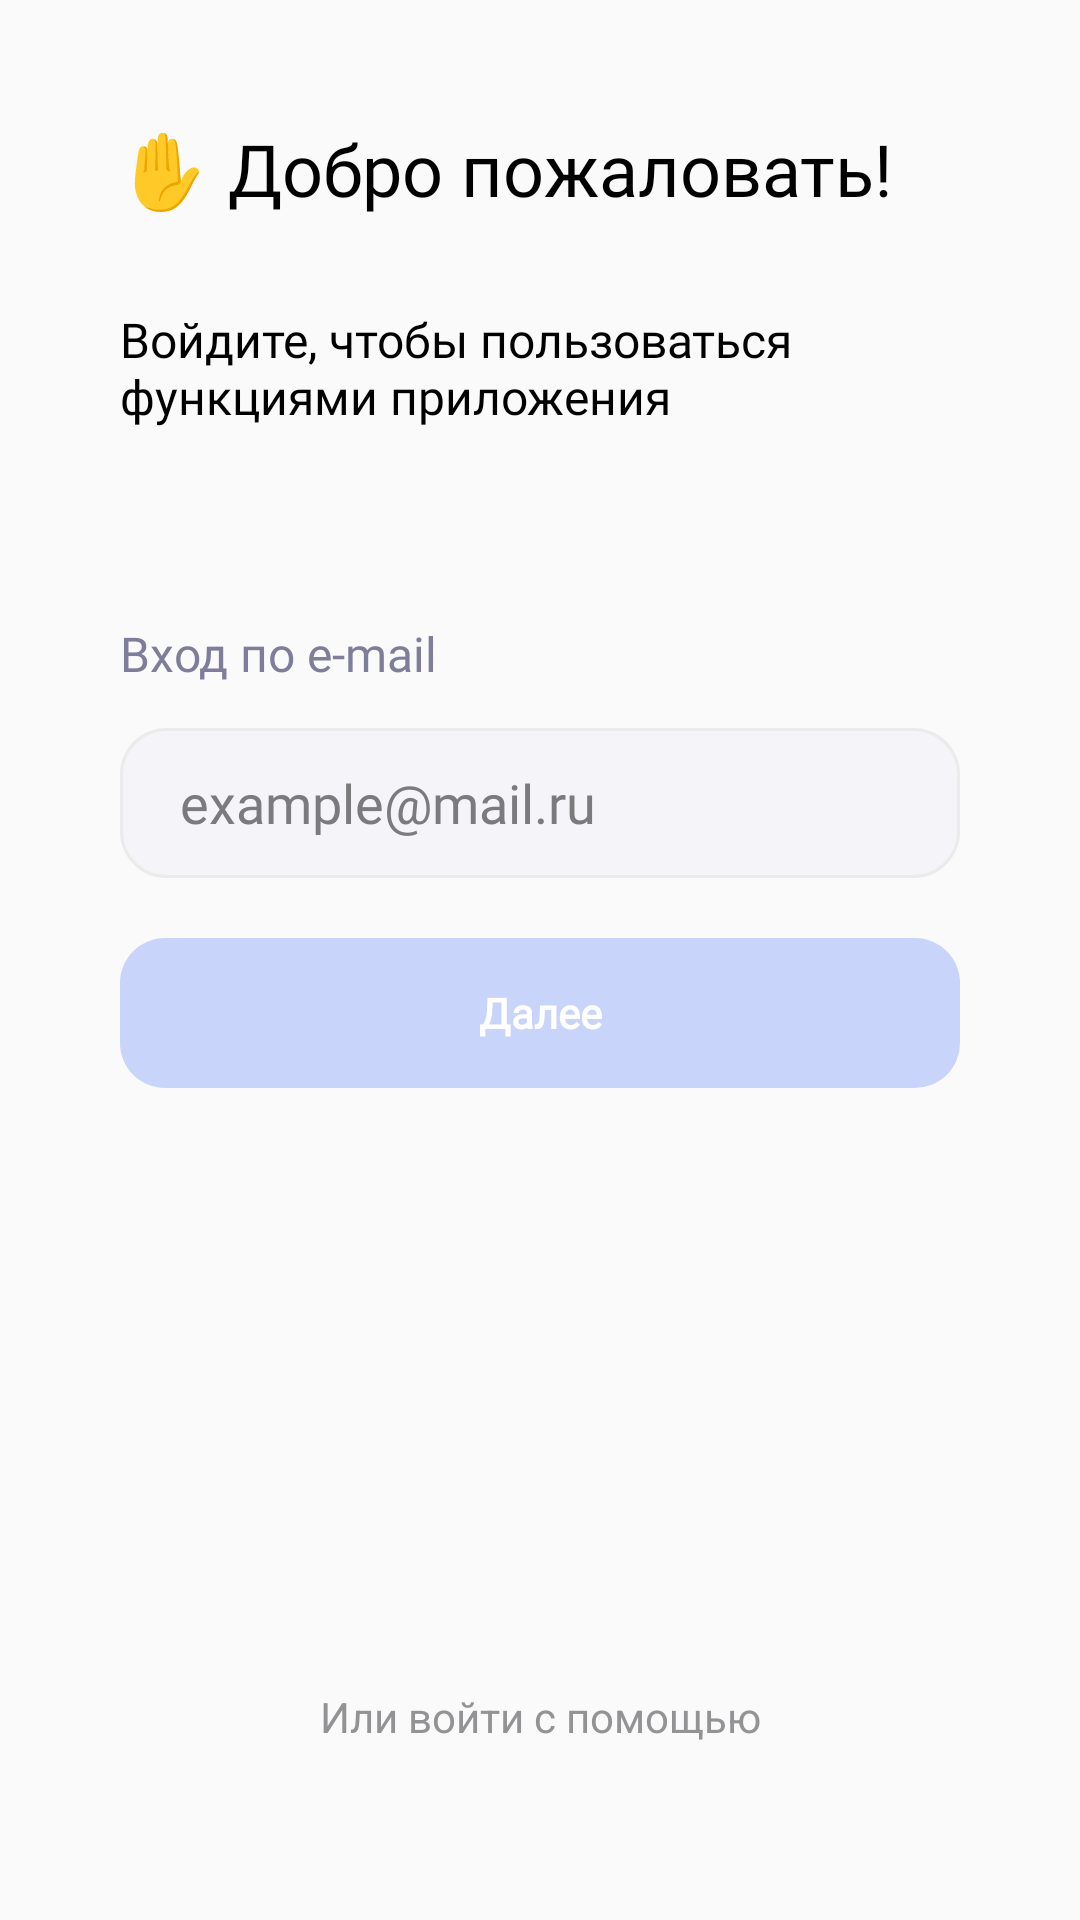

Produce the Android XML layout that renders to this screen, including the resource entries it uses.
<!-- AndroidManifest.xml: application theme Theme.SmartLab -->
<!-- res/layout/fragment_auth.xml -->
<?xml version="1.0" encoding="utf-8"?>
<FrameLayout xmlns:android="http://schemas.android.com/apk/res/android"
    xmlns:tools="http://schemas.android.com/tools"
    android:layout_width="match_parent"
    android:layout_height="match_parent"
    tools:context=".fragments.AuthFragment"
    android:padding="40dp"
    >

    <LinearLayout
        android:layout_width="match_parent"
        android:layout_height="match_parent"
        android:orientation="vertical"
        >

        <TextView
            android:layout_width="wrap_content"
            android:layout_height="wrap_content"
            android:text="✋ Добро пожаловать!"
            android:layout_marginBottom="30dp"
            android:textColor="@color/black"
            android:fontFamily="@font/ubuntu_bold"
            android:textSize="24dp"
            />

        <TextView
            android:layout_width="wrap_content"
            android:layout_height="wrap_content"
            android:text="Войдите, чтобы пользоваться функциями приложения"
            android:fontFamily="@font/ubuntu_regular"
            android:textSize="16dp"
            android:textColor="@color/black"
            android:layout_marginBottom="64dp"
            />

        <TextView
            android:fontFamily="@font/ubuntu_regular"
            android:layout_width="wrap_content"
            android:layout_height="wrap_content"
            android:text="Вход по e-mail"
            android:textColor="@color/log_in_uses_email"
            android:layout_marginBottom="14dp"
            android:textSize="16dp"
            />

        <EditText
            android:id="@+id/ed_email"
            android:layout_width="match_parent"
            android:layout_height="50dp"
            android:hint="example@mail.ru"
            android:inputType="textEmailAddress"
            />


        <Button
            android:id="@+id/btn"
            android:layout_height="50dp"
            android:layout_marginTop="20dp"
            android:enabled="false"
            android:text="Далее"
            android:textColor="@color/white"
            android:layout_width="match_parent"
            />

        <TextView
            android:layout_width="match_parent"
            android:layout_height="wrap_content"
            android:text="Или войти с помощью"
            android:textAlignment="center"
            android:textColor="@color/or_log_in"
            android:layout_marginTop="200dp"
            />

        <Button
            android:layout_width="match_parent"
            android:layout_height="wrap_content"
            android:background="@drawable/edtxt_email"
            android:textColor="@color/black"
            android:text="Войти с Яндекс"
            android:layout_marginTop="20dp"
            />

    </LinearLayout>


</FrameLayout>
<!-- resources referenced by this layout -->
<resources>
  <color name="black">#FF000000</color>
  <color name="log_in_uses_email">#7E7E9A</color>
  <color name="or_log_in">#939396</color>
  <color name="white">#FFFFFFFF</color>
  <!-- drawable edtxt_email (drawable) -->
  <?xml version="1.0" encoding="utf-8"?>
  <shape xmlns:android="http://schemas.android.com/apk/res/android" android:shape="rectangle">
  
      <solid android:color="@color/fill"/>
      <stroke android:color="@color/stroke" android:width="1dp"/>
      <corners android:radius="15dp"/>
  
  </shape>
  <style name="Theme.SmartLab" parent="Base.Theme.SmartLab" />
  <color name="fill">#F5F5F9</color>
  <color name="stroke">#EBEBEB</color>
  <style name="Base.Theme.SmartLab" parent="Theme.AppCompat.Light.NoActionBar">
          <item name="buttonStyle">@style/myButton</item>
          <item name="editTextStyle">@style/myEditText</item>
          <item name="otpViewStyle">@style/MyOtp</item>
  
  
      </style>
  <style name="myButton" parent="Widget.AppCompat.Button">
  
          <item name="textAllCaps">false</item>
          <item name="android:textStyle">bold</item>
          <item name="android:fontFamily">"@font/ubuntu_bold</item>
          <item name="android:background">@drawable/btns_selector</item>
      </style>
  <style name="myEditText" parent="android:style/Widget.EditText">
          <item name="textAllCaps">false</item>
          <item name="android:lines">1</item>
          <item name="android:paddingHorizontal">20dp</item>
          <item name="android:fontFamily">@font/ubuntu_regular</item>
          <item name="android:background">@drawable/edtxt_email</item>
          <item name="android:textColorHint">@color/edt_txt_color</item>
      </style>
  <style name="MyOtp" parent="Theme.AppCompat.Light.NoActionBar">
          <item name="android:focusableInTouchMode">true</item>
          <item name="android:focusable">true</item>
          <item name="android:cursorVisible">true</item>
          @style/OtpWidget.OtpView
      </style>
  <!-- drawable btns_selector (drawable) -->
  <?xml version="1.0" encoding="utf-8"?>
  <selector xmlns:android="http://schemas.android.com/apk/res/android">
  
      <item android:state_enabled="false">
          <shape xmlns:android="http://schemas.android.com/apk/res/android">
              <solid android:color="@color/btn_unenabled"/>
              <corners android:radius="15dp"/>
          </shape>
      </item>
  
  
      <item android:state_enabled="true">
          <shape xmlns:android="http://schemas.android.com/apk/res/android" android:shape="rectangle">
              <solid android:color="@color/action_color"/>
              <corners android:radius="15dp"/>
          </shape>
      </item>
  
  </selector>
  <color name="edt_txt_color">#7B7B7D</color>
  <color name="btn_unenabled">#C9D4FB</color>
  <color name="action_color">#1A6FEE</color>
</resources>
